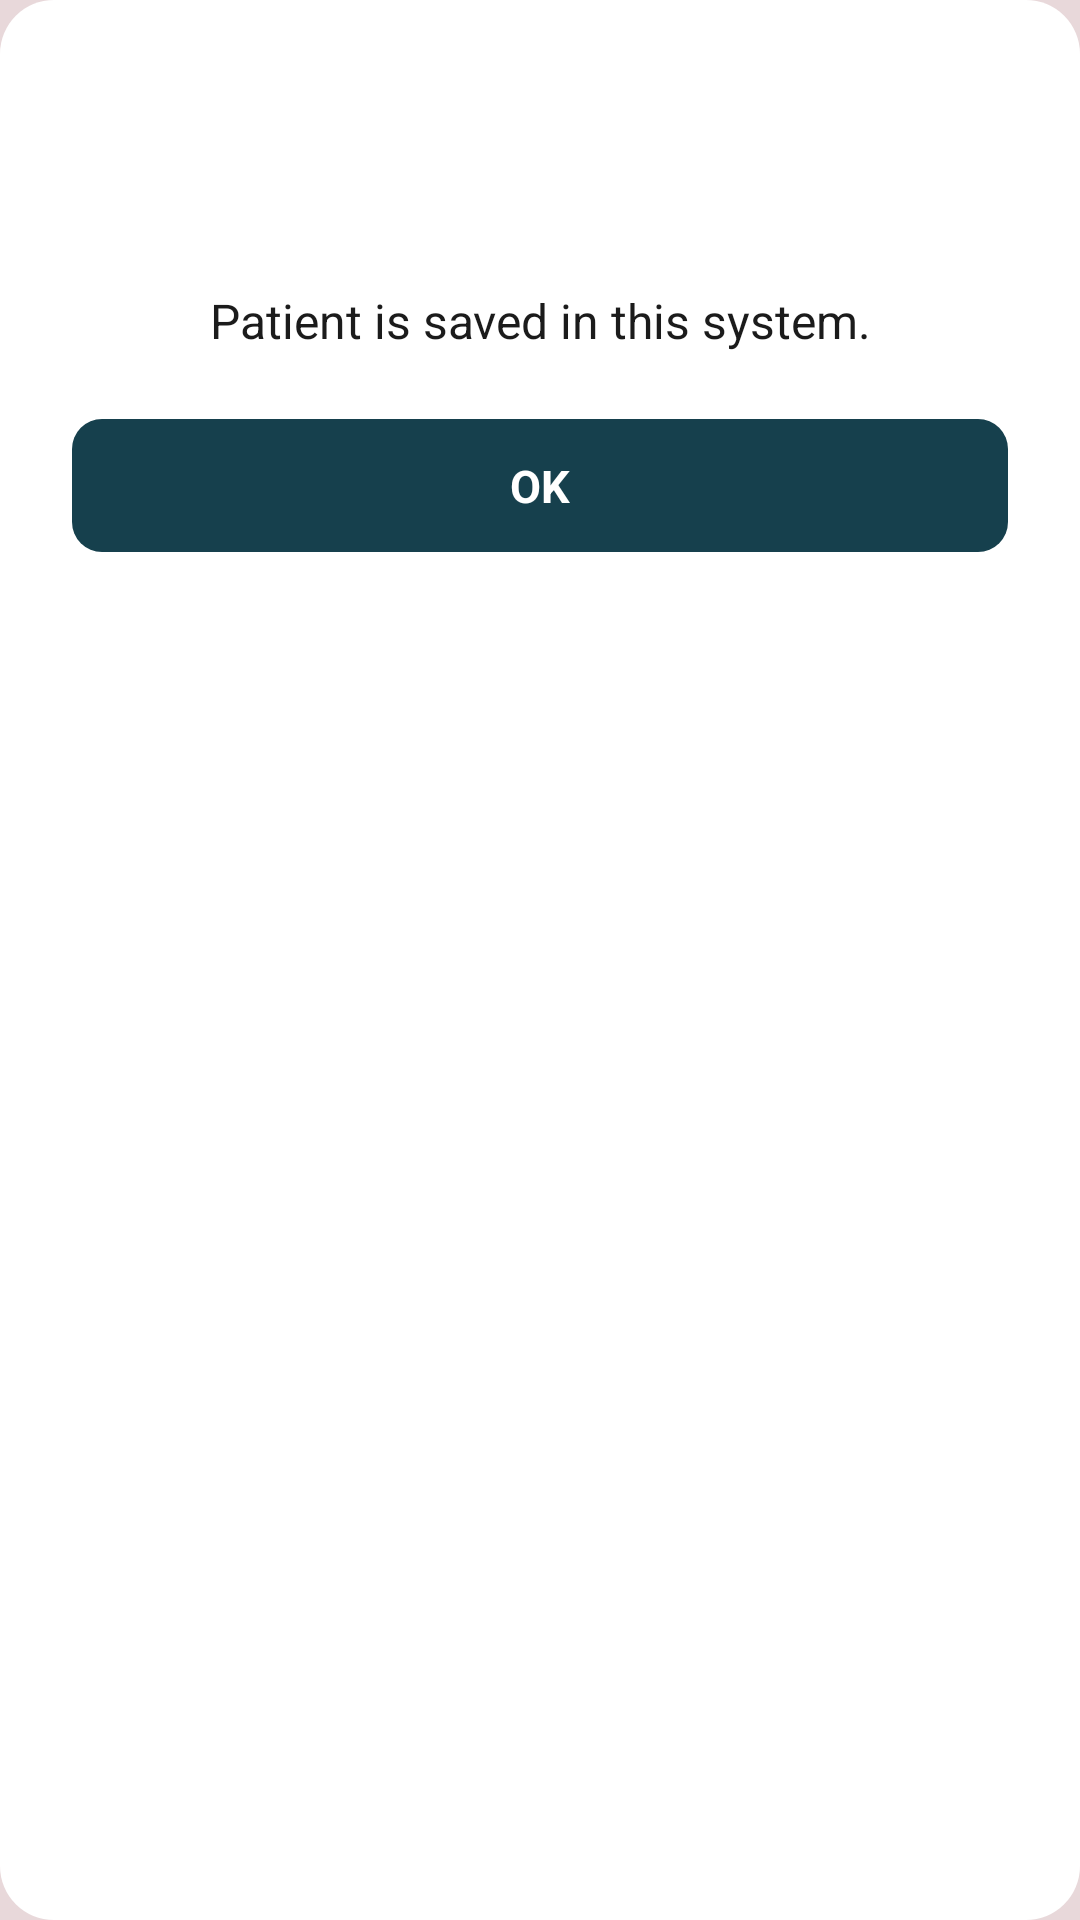

The Android layout XML behind this screen, and the referenced resources:
<!-- AndroidManifest.xml: application theme Theme.GeneFlow -->
<!-- res/layout/dialog_message.xml -->
<?xml version="1.0" encoding="utf-8"?>
<LinearLayout xmlns:android="http://schemas.android.com/apk/res/android"
    android:layout_width="match_parent"
    android:layout_height="wrap_content"
    android:background="@drawable/bg_dialog"
    android:gravity="center_horizontal"
    android:orientation="vertical"
    android:padding="24dp">

    <ImageView
        android:id="@+id/imgDialog"
        android:layout_width="56dp"
        android:layout_height="56dp"
        android:src="@drawable/ic_saved_check"
        android:contentDescription="" />

    <TextView
        android:id="@+id/txtMessage"
        android:layout_width="match_parent"
        android:layout_height="wrap_content"
        android:layout_marginTop="16dp"
        android:gravity="center"
        android:text="@string/patient_saved"
        android:textColor="@color/text_primary"
        android:textSize="16sp" />

    <TextView
        android:id="@+id/btnDialogOk"
        android:layout_width="match_parent"
        android:layout_height="wrap_content"
        android:layout_marginTop="22dp"
        android:background="@drawable/bg_button_teal"
        android:gravity="center"
        android:paddingTop="12dp"
        android:paddingBottom="12dp"
        android:text="@string/ok"
        android:textColor="@android:color/white"
        android:textSize="15sp"
        android:textStyle="bold" />
</LinearLayout>
<!-- resources referenced by this layout -->
<resources>
  <color name="text_primary">#1B1B1B</color>
  <!-- drawable bg_button_teal (drawable) -->
  <shape xmlns:android="http://schemas.android.com/apk/res/android" android:shape="rectangle">
      <solid android:color="@color/dark_teal" />
      <corners android:radius="10dp" />
  </shape>
  <!-- drawable bg_dialog (drawable) -->
  <shape xmlns:android="http://schemas.android.com/apk/res/android" android:shape="rectangle">
      <solid android:color="@color/card_white" />
      <corners android:radius="18dp" />
  </shape>
  <string name="ok">OK</string>
  <string name="patient_saved">Patient is saved in this system.</string>
  <style name="Theme.GeneFlow" parent="Theme.AppCompat.Light.NoActionBar">
          <item name="colorPrimary">@color/dark_teal</item>
          <item name="colorPrimaryDark">@color/dark_teal</item>
          <item name="colorAccent">@color/accent_red</item>
          <item name="android:windowBackground">@color/screen_bg</item>
          <item name="android:statusBarColor">@color/dark_teal</item>
      </style>
  <color name="dark_teal">#16404D</color>
  <color name="card_white">#FFFFFF</color>
  <color name="accent_red">#E53935</color>
  <color name="screen_bg">#E8D8DA</color>
</resources>
